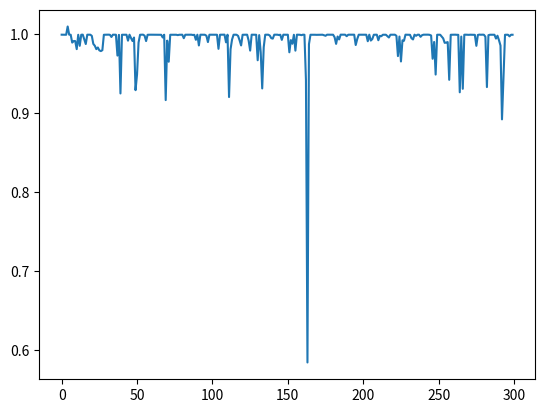

This chart was generated by the following Python code:
 
import matplotlib.pyplot as plt

def main():
    all_probabilities = [0.9995977, 0.9995721, 0.9995433, 0.9994998, 1.01, 0.9995902, 0.9995609, 0.98959035, 0.99162066, 0.9914842, 0.98129064, 0.99948347, 0.9855127, 0.9995136, 0.9996456, 0.9937655, 0.9877456, 0.99956614, 0.999592, 0.9995882, 0.9981185, 0.98793167, 0.9855738, 0.98129064, 0.9833717, 0.97972006, 0.97881114, 0.97994494, 0.9994936, 0.99948055, 0.9995907, 0.9996196, 0.999479, 0.99670756, 0.9995888, 0.9995672, 0.99952304, 0.9731353, 0.99933726, 0.9251323, 0.9995066, 0.9995004, 0.9995498, 0.9995332, 0.9920109, 0.99959546, 0.99539447, 0.9915531, 0.99602157, 0.9292952, 0.94930214, 0.98958194, 0.99948835, 0.999539, 0.99964416, 0.99837154, 0.9914938, 0.9994667, 0.9995529, 0.99957687, 0.99955505, 0.9995402, 0.9995573, 0.99959475, 0.9995945, 0.99955016, 0.9994554, 0.99608046, 0.99956185, 0.91671544, 0.9920346, 0.9653319, 0.9994972, 0.99954396, 0.9995396, 0.9995066, 0.9995135, 0.99905306, 0.99950075, 0.99958473, 0.9995433, 0.9951362, 0.99952054, 0.99956304, 0.9995977, 0.99953187, 0.9995876, 0.9992168, 0.9994184, 0.9930941, 0.9995946, 0.9859715, 0.9995715, 0.99952126, 0.9995834, 0.99950767, 0.9982047, 0.990226, 0.9995633, 0.9995419, 0.9995284, 0.99951196, 0.999572, 0.9995239, 0.98167783, 0.9995253, 0.9995197, 0.9995153, 0.9996451, 0.989885, 0.9995511, 0.9205841, 0.9810986, 0.99341667, 0.9995192, 0.99959964, 0.99949574, 0.9980716, 0.9924535, 0.9859698, 0.9995003, 0.99955183, 0.9995029, 0.9995865, 0.9920643, 0.97945595, 0.99958736, 0.99959093, 0.99960774, 0.99950075, 0.9672062, 0.9990741, 0.97744286, 0.9314859, 0.983788, 0.9995517, 0.99952817, 0.99958163, 0.99857414, 0.9951865, 0.9946104, 0.9995956, 0.9995789, 0.99958724, 0.9992029, 0.9995017, 0.9930288, 0.99959284, 0.9995055, 0.99950397, 0.9995522, 0.97728693, 0.9927591, 0.9881116, 0.99948585, 0.97938466, 0.9995989, 0.99952745, 0.9994822, 0.999006, 0.9995882, 0.9995079, 0.94230676, 0.58423734, 0.98762566, 0.9994974, 0.99952745, 0.9995962, 0.99950147, 0.99940217, 0.9994671, 0.99960095, 0.9995141, 0.9995485, 0.99883026, 0.9982071, 0.99959534, 0.9995708, 0.9995425, 0.9995338, 0.9995504, 0.9963677, 0.9879326, 0.9972778, 0.99357224, 0.9996202, 0.99958223, 0.999553, 0.9995931, 0.9976883, 0.9995184, 0.99960476, 0.99952793, 0.99958366, 0.99959284, 0.9864839, 0.9940434, 0.9995584, 0.9995633, 0.9995596, 0.99963295, 0.9995844, 0.9995454, 0.9912991, 0.9996307, 0.9921483, 0.9940154, 0.99951315, 0.999585, 0.9995751, 0.9925541, 0.99812204, 0.9976883, 0.9995203, 0.99956006, 0.9995389, 0.997755, 0.9960102, 0.9995363, 0.9995511, 0.99952936, 0.99958235, 0.99815184, 0.9724825, 0.99723214, 0.96565706, 0.992535, 0.9918699, 0.9995939, 0.9995234, 0.9995161, 0.99943167, 0.9950321, 0.9935808, 0.99962366, 0.9981773, 0.9995499, 0.99959534, 0.99689144, 0.99898475, 0.9995931, 0.9995995, 0.9995795, 0.9996239, 0.99942243, 0.99855536, 0.969115, 0.9903825, 0.9490735, 0.9995161, 0.999572, 0.99955064, 0.99731135, 0.99494404, 0.9892588, 0.98960567, 0.9902575, 0.94241667, 0.9994838, 0.9995285, 0.9995065, 0.99961495, 0.9994374, 0.99944264, 0.92659223, 0.99719846, 0.93103266, 0.9995328, 0.99959964, 0.999503, 0.9994087, 0.99956816, 0.99953246, 0.999617, 0.9993857, 0.9854907, 0.99925965, 0.99968505, 0.9995259, 0.99962676, 0.9995369, 0.9969656, 0.9332166, 0.9989612, 0.9995321, 0.9995351, 0.9995328, 0.9995166, 0.99468225, 0.99829465, 0.99257445, 0.9858657, 0.89230514, 0.9468957, 0.9995003, 0.9994831, 0.999521, 0.9974522, 0.99953043, 0.9994993]
    plt.plot(all_probabilities)
    # axes = plt.gca()
    # axes.set_xlim([0, 31])
    # axes.set_ylim([97, 101])
    plt.show()

if __name__ == "__main__":
    main()
